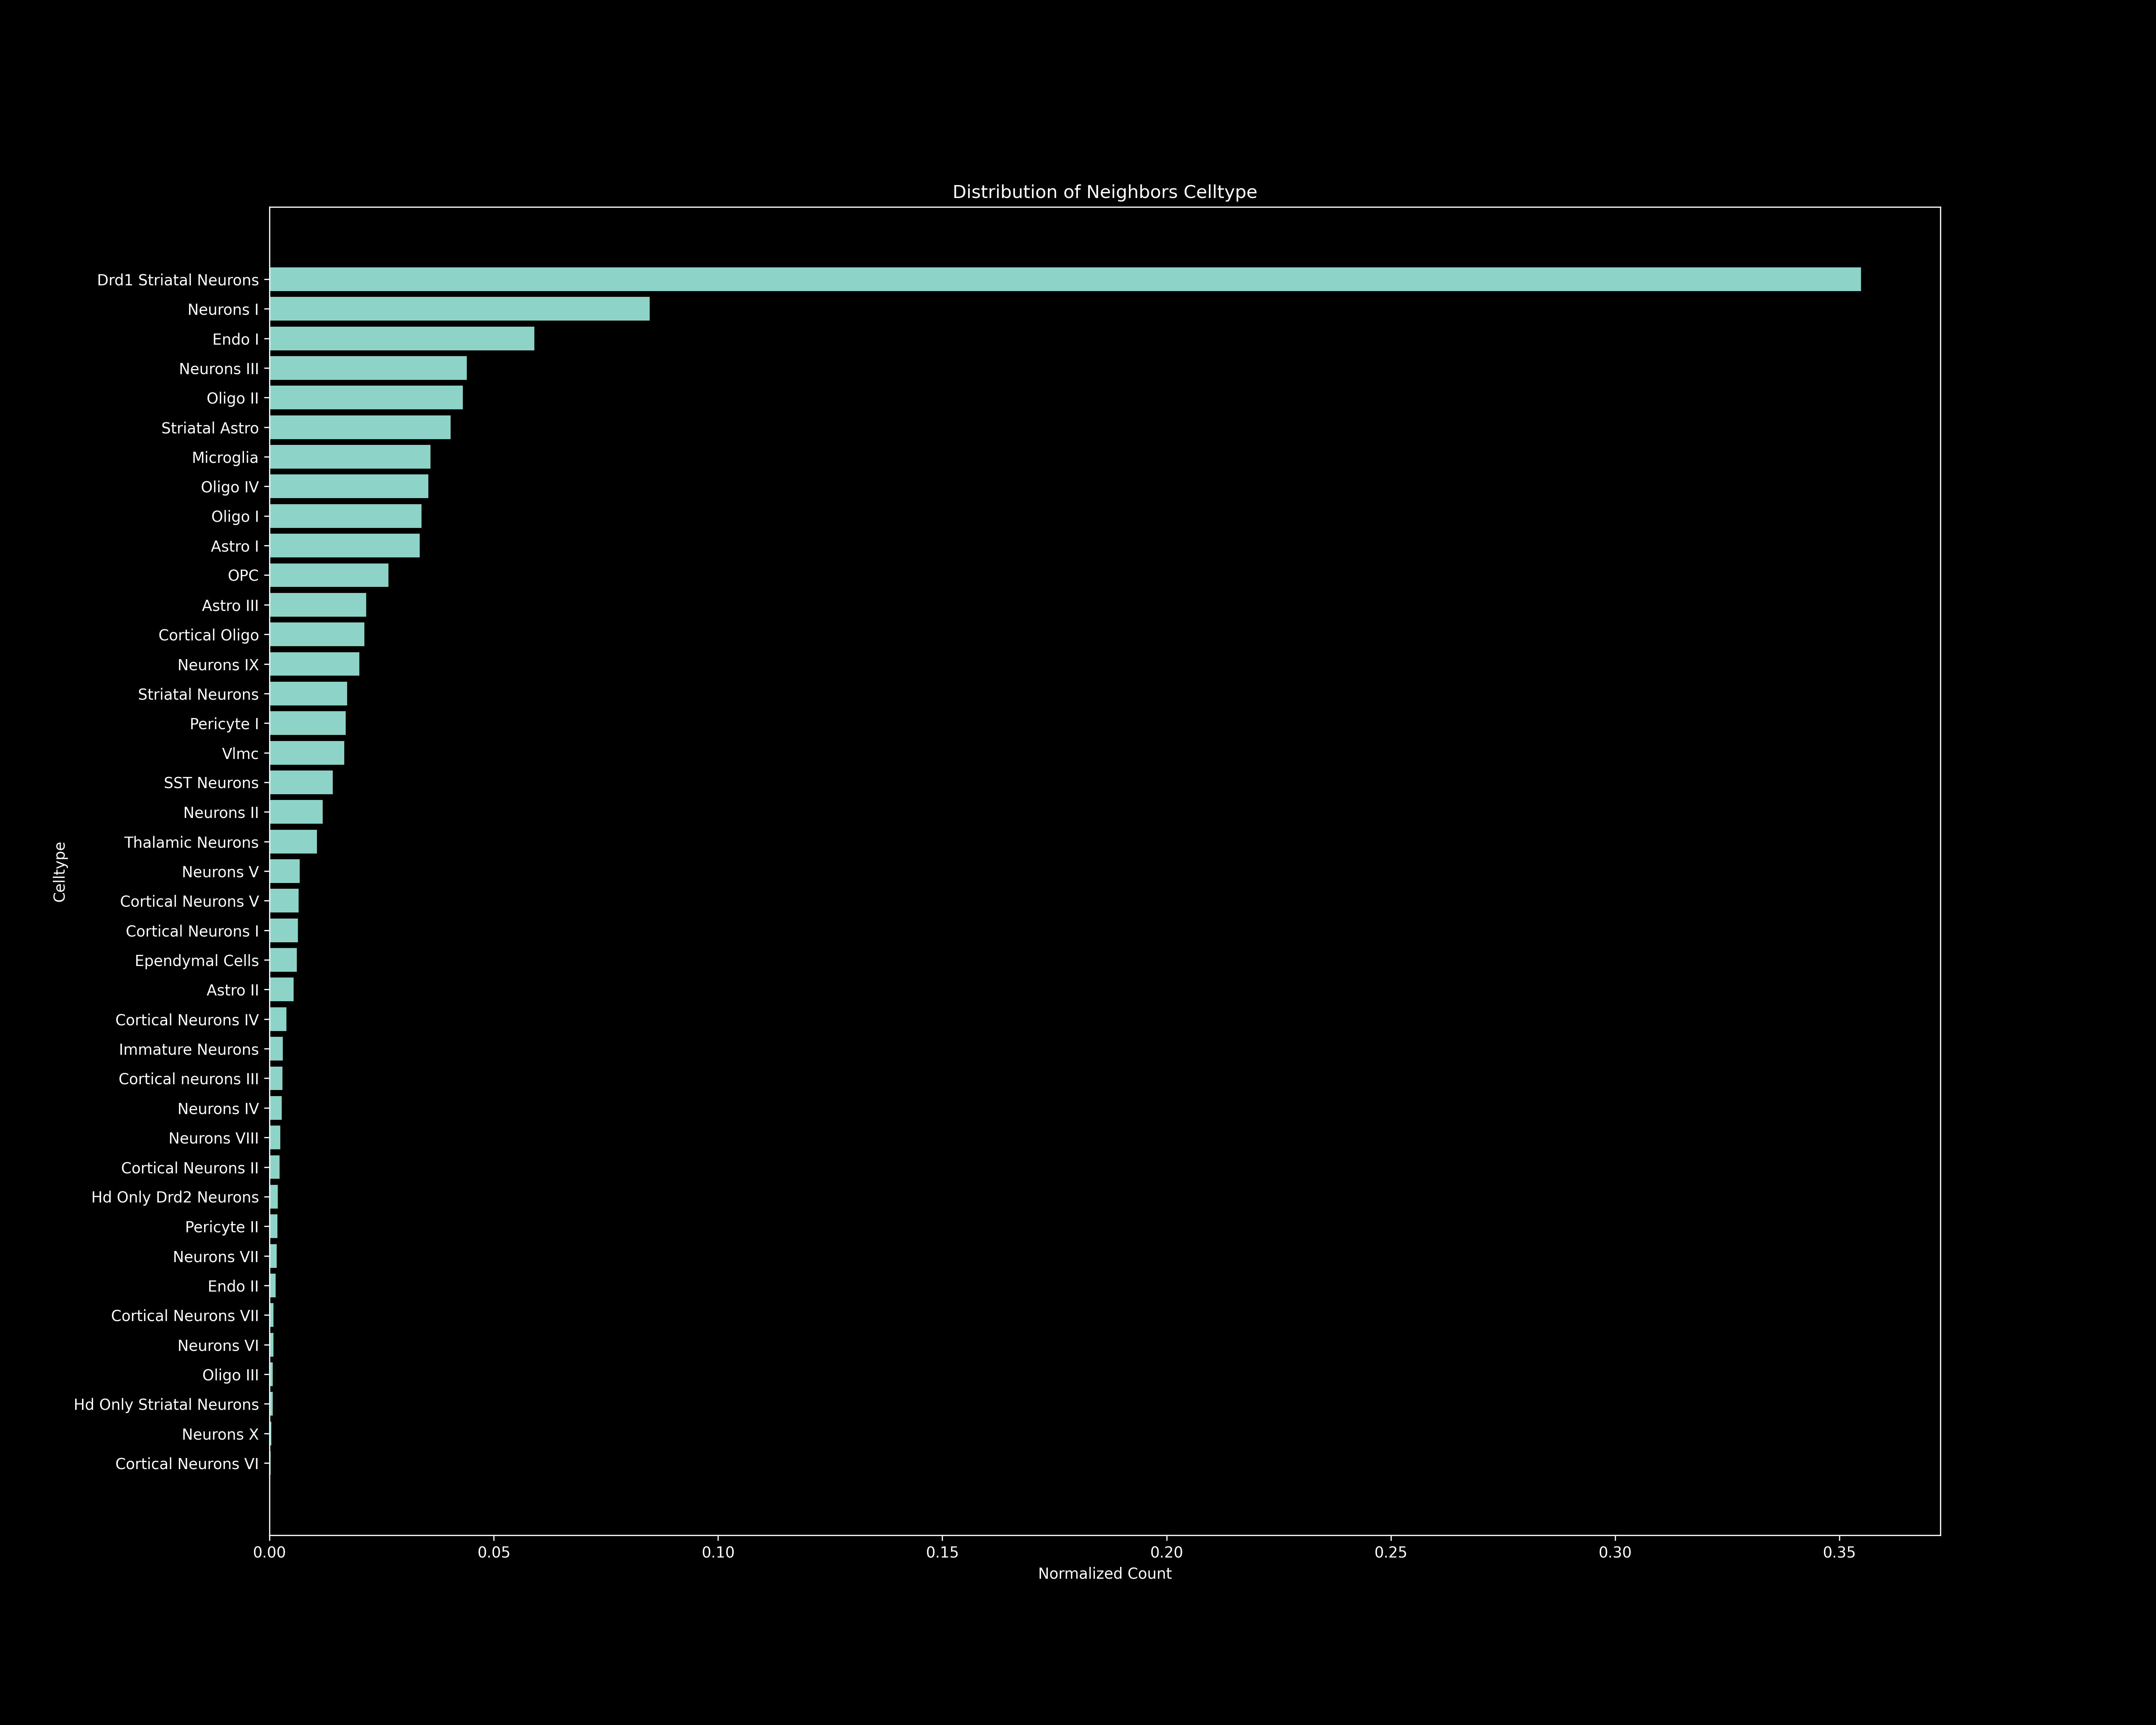

Data behind this chart, as committed beside it:
Celltype, Raw Count, Normalized Count
Drd1 Striatal Neurons, 2847, 0.3548
Neurons I, 680, 0.08474
Endo I, 474, 0.05907
Neurons III, 353, 0.04399
Oligo II, 346, 0.04312
Striatal Astro, 324, 0.04037
Microglia, 288, 0.03589
Oligo IV, 284, 0.03539
Oligo I, 272, 0.03389
Astro I, 269, 0.03352
OPC, 213, 0.02654
Astro III, 173, 0.02156
Cortical Oligo, 170, 0.02118
Neurons IX, 161, 0.02006
Striatal Neurons, 139, 0.01732
Pericyte I, 136, 0.01695
Vlmc, 134, 0.0167
SST Neurons, 113, 0.01408
Neurons II, 95, 0.01184
Thalamic Neurons, 85, 0.01059
Neurons V, 54, 0.006729
Cortical Neurons V, 52, 0.00648
Cortical Neurons I, 51, 0.006355
Ependymal Cells, 49, 0.006106
Astro II, 43, 0.005358
Cortical Neurons IV, 30, 0.003738
Immature Neurons, 24, 0.002991
Cortical neurons III, 23, 0.002866
Neurons IV, 22, 0.002741
Neurons VIII, 19, 0.002368
Cortical Neurons II, 18, 0.002243
Hd Only Drd2 Neurons, 15, 0.001869
Pericyte II, 14, 0.001745
Neurons VII, 13, 0.00162
Endo II, 11, 0.001371
Cortical Neurons VII, 7, 0.0008723
Neurons VI, 7, 0.0008723
Hd Only Striatal Neurons, 6, 0.0007477
Oligo III, 6, 0.0007477
Neurons X, 3, 0.0003738
Cortical Neurons VI, 2, 0.0002492
